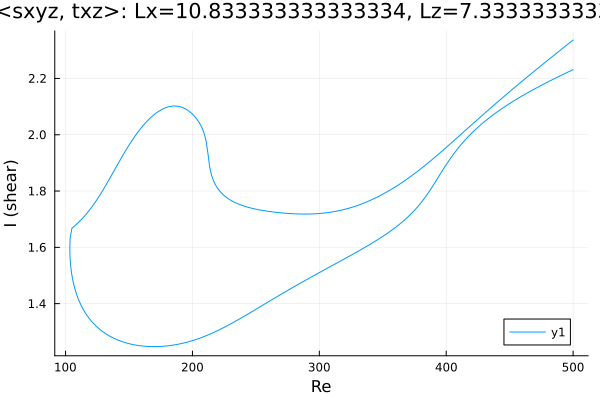

Data behind this chart, as committed beside it:
Re, shear
500.0, 2.231
498.8, 2.229
497.4, 2.226
496, 2.223
494.6, 2.22
493.2, 2.217
491.8, 2.214
490.3, 2.21
488.9, 2.207
487.5, 2.204
486.1, 2.201
484.7, 2.198
483.3, 2.195
481.9, 2.191
480.4, 2.188
479, 2.185
477.6, 2.182
476.2, 2.178
474.8, 2.175
473.4, 2.172
472, 2.168
470.5, 2.165
469.1, 2.161
467.7, 2.158
466.3, 2.154
464.9, 2.151
464.1, 2.149
462.7, 2.145
461.3, 2.142
459.8, 2.138
458.4, 2.134
457, 2.13
455.6, 2.127
454.2, 2.123
452.8, 2.119
451.4, 2.115
449.9, 2.111
448.5, 2.107
447.1, 2.102
445.7, 2.098
444.3, 2.094
442.9, 2.09
441.5, 2.085
440, 2.081
438.6, 2.076
437.2, 2.071
435.8, 2.067
434.4, 2.062
433, 2.057
432.3, 2.054
430.9, 2.049
429.5, 2.044
428, 2.039
426.6, 2.033
425.2, 2.027
423.8, 2.022
422.4, 2.016
421, 2.01
419.6, 2.003
418.1, 1.997
... 573 more rows
